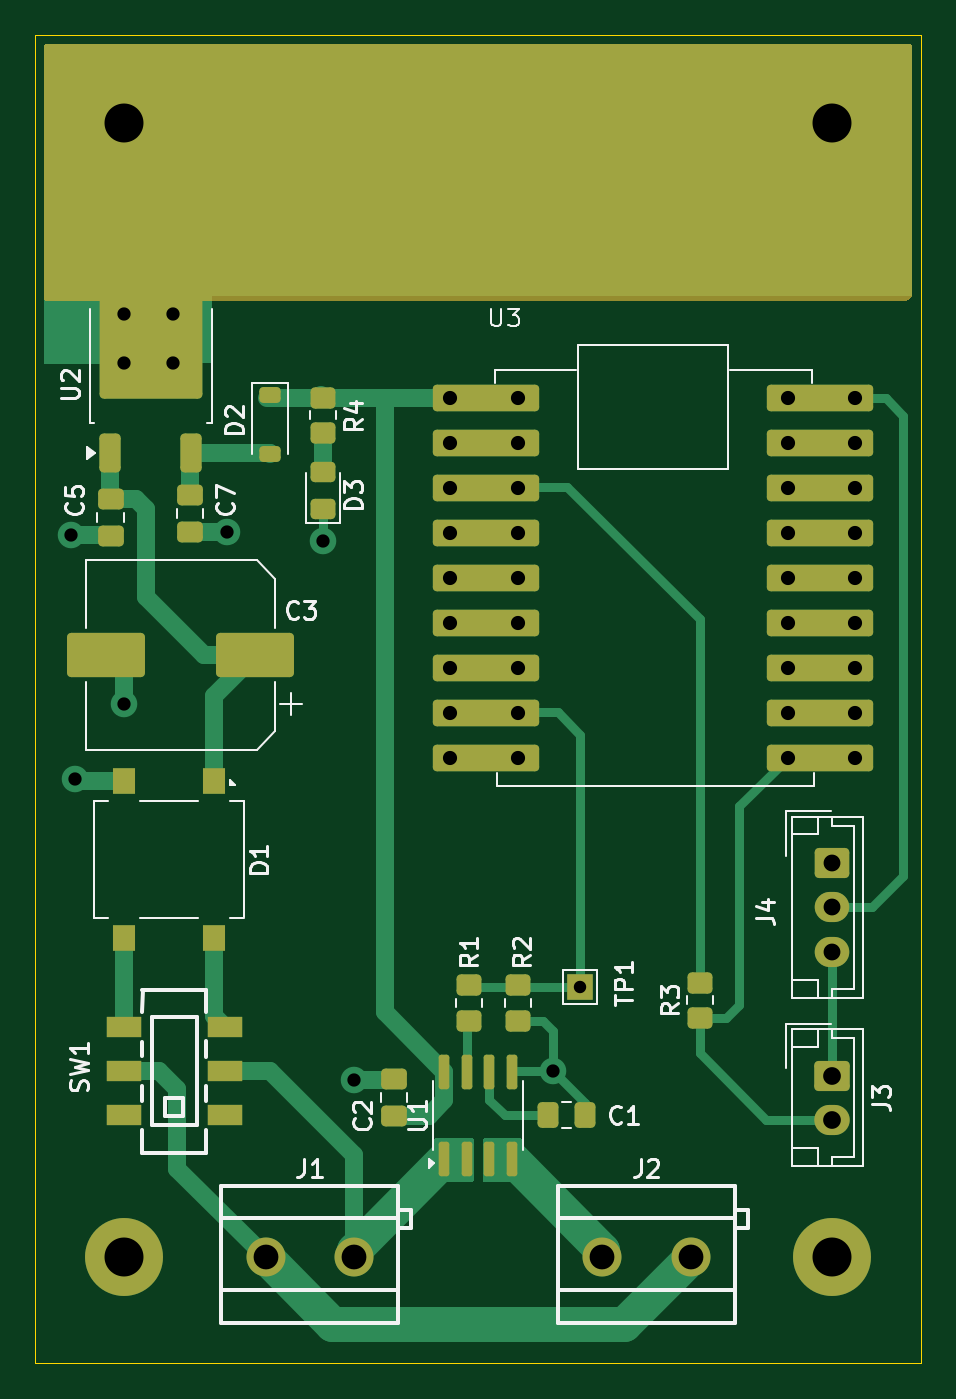
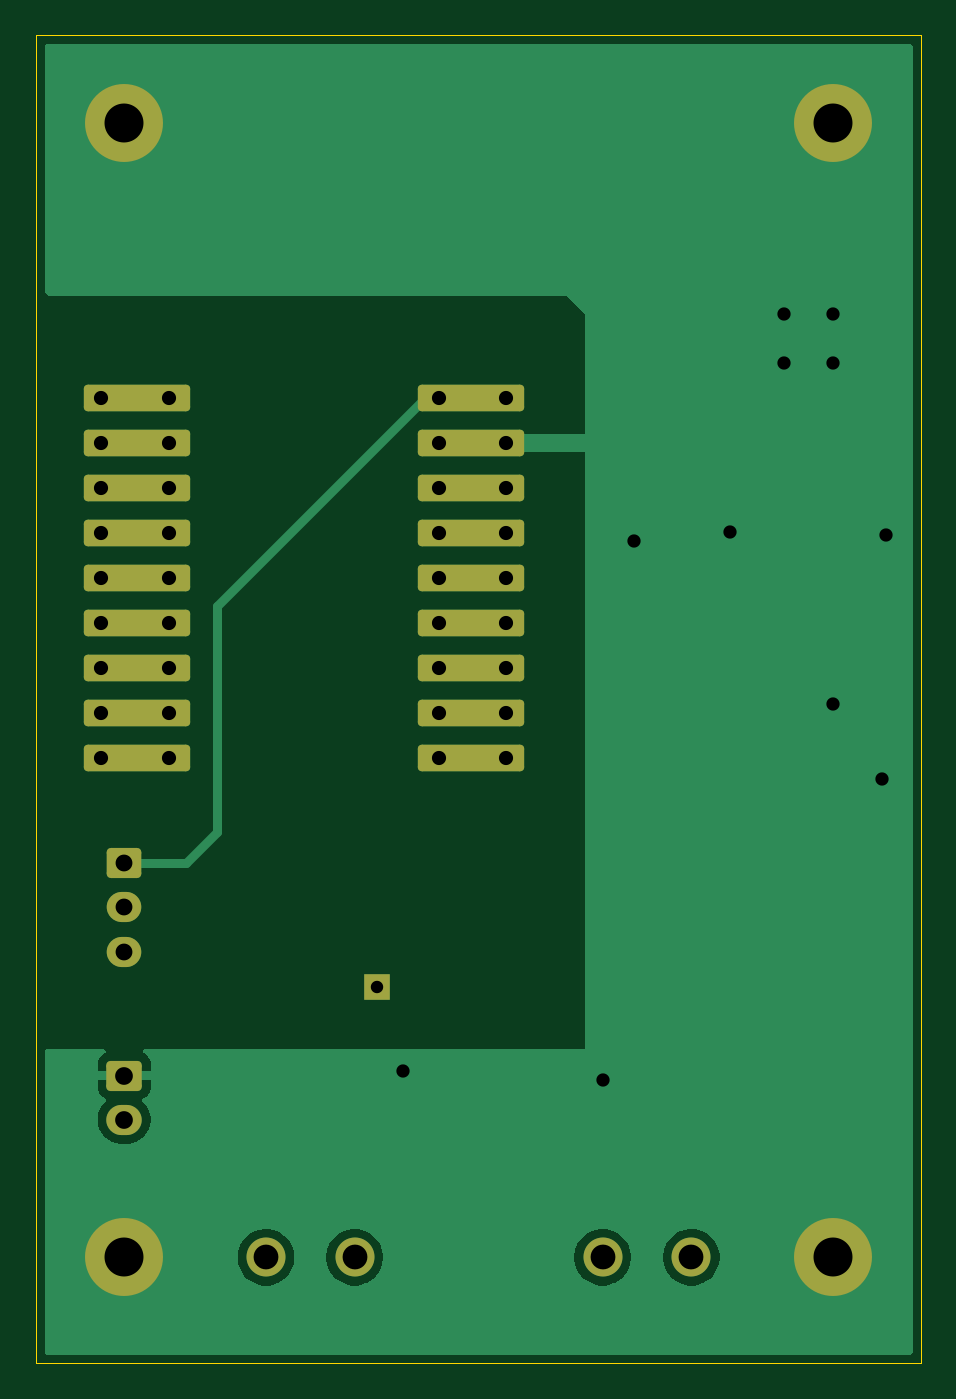
Circuit board: 9 layer files. Board 50.0 x 75.0 mm.
- bottom_copper: doorbell_pcb_v2-CuBottom.gbr (16511 bytes)
- top_copper: doorbell_pcb_v2-CuTop.gbr (17005 bytes)
- outline: doorbell_pcb_v2-EdgeCuts.gbr (615 bytes)
- bottom_mask: doorbell_pcb_v2-MaskBottom.gbr (3227 bytes)
- top_mask: doorbell_pcb_v2-MaskTop.gbr (6360 bytes)
- drill: doorbell_pcb_v2-NPTH.drl (265 bytes)
- drill: doorbell_pcb_v2-PTH.drl (1653 bytes)
- bottom_silk: doorbell_pcb_v2-SilkBottom.gbr (3237 bytes)
- top_silk: doorbell_pcb_v2-SilkTop.gbr (34942 bytes)

=== bottom_copper: doorbell_pcb_v2-CuBottom.gbr (16511 bytes, source omitted) ===
=== top_copper: doorbell_pcb_v2-CuTop.gbr (17005 bytes, source omitted) ===
=== outline: doorbell_pcb_v2-EdgeCuts.gbr ===
%TF.GenerationSoftware,KiCad,Pcbnew,9.0.2*%
%TF.CreationDate,2025-07-25T15:36:06+01:00*%
%TF.ProjectId,doorbell_pcb_v2,646f6f72-6265-46c6-9c5f-7063625f7632,rev?*%
%TF.SameCoordinates,Original*%
%TF.FileFunction,Profile,NP*%
%FSLAX46Y46*%
G04 Gerber Fmt 4.6, Leading zero omitted, Abs format (unit mm)*
G04 Created by KiCad (PCBNEW 9.0.2) date 2025-07-25 15:36:06*
%MOMM*%
%LPD*%
G01*
G04 APERTURE LIST*
%TA.AperFunction,Profile*%
%ADD10C,0.050000*%
%TD*%
G04 APERTURE END LIST*
D10*
X125000000Y-55000000D02*
X175000000Y-55000000D01*
X175000000Y-130000000D01*
X125000000Y-130000000D01*
X125000000Y-55000000D01*
M02*

=== bottom_mask: doorbell_pcb_v2-MaskBottom.gbr ===
%TF.GenerationSoftware,KiCad,Pcbnew,9.0.2*%
%TF.CreationDate,2025-07-25T15:36:06+01:00*%
%TF.ProjectId,doorbell_pcb_v2,646f6f72-6265-46c6-9c5f-7063625f7632,rev?*%
%TF.SameCoordinates,Original*%
%TF.FileFunction,Soldermask,Bot*%
%TF.FilePolarity,Negative*%
%FSLAX46Y46*%
G04 Gerber Fmt 4.6, Leading zero omitted, Abs format (unit mm)*
G04 Created by KiCad (PCBNEW 9.0.2) date 2025-07-25 15:36:06*
%MOMM*%
%LPD*%
G01*
G04 APERTURE LIST*
G04 Aperture macros list*
%AMRoundRect*
0 Rectangle with rounded corners*
0 $1 Rounding radius*
0 $2 $3 $4 $5 $6 $7 $8 $9 X,Y pos of 4 corners*
0 Add a 4 corners polygon primitive as box body*
4,1,4,$2,$3,$4,$5,$6,$7,$8,$9,$2,$3,0*
0 Add four circle primitives for the rounded corners*
1,1,$1+$1,$2,$3*
1,1,$1+$1,$4,$5*
1,1,$1+$1,$6,$7*
1,1,$1+$1,$8,$9*
0 Add four rect primitives between the rounded corners*
20,1,$1+$1,$2,$3,$4,$5,0*
20,1,$1+$1,$4,$5,$6,$7,0*
20,1,$1+$1,$6,$7,$8,$9,0*
20,1,$1+$1,$8,$9,$2,$3,0*%
G04 Aperture macros list end*
%ADD10C,4.400000*%
%ADD11RoundRect,0.250000X-0.750000X0.600000X-0.750000X-0.600000X0.750000X-0.600000X0.750000X0.600000X0*%
%ADD12O,2.000000X1.700000*%
%ADD13C,2.200000*%
%ADD14RoundRect,0.250000X-0.725000X0.600000X-0.725000X-0.600000X0.725000X-0.600000X0.725000X0.600000X0*%
%ADD15O,1.950000X1.700000*%
%ADD16RoundRect,0.225000X2.775000X0.525000X-2.775000X0.525000X-2.775000X-0.525000X2.775000X-0.525000X0*%
%ADD17C,1.000000*%
%ADD18RoundRect,0.225000X-2.775000X-0.525000X2.775000X-0.525000X2.775000X0.525000X-2.775000X0.525000X0*%
%ADD19R,1.500000X1.500000*%
G04 APERTURE END LIST*
D10*
%TO.C,H2*%
X170000000Y-60000000D03*
%TD*%
D11*
%TO.C,J3*%
X170000000Y-113750000D03*
D12*
X170000000Y-116250000D03*
%TD*%
D10*
%TO.C,H1*%
X130000000Y-60000000D03*
%TD*%
%TO.C,H4*%
X130000000Y-124000000D03*
%TD*%
D13*
%TO.C,J1*%
X138000000Y-124000000D03*
X143000000Y-124000000D03*
%TD*%
D10*
%TO.C,H3*%
X170000000Y-124000000D03*
%TD*%
D13*
%TO.C,J2*%
X157000000Y-124000000D03*
X162000000Y-124000000D03*
%TD*%
D14*
%TO.C,J4*%
X170000000Y-101750000D03*
D15*
X170000000Y-104250000D03*
X170000000Y-106750000D03*
%TD*%
D16*
%TO.C,U3*%
X150440000Y-75500000D03*
D17*
X152250000Y-75500000D03*
D16*
X150440000Y-78040000D03*
D17*
X152250000Y-78040000D03*
D16*
X150440000Y-80580000D03*
D17*
X152250000Y-80580000D03*
D16*
X150440000Y-83120000D03*
D17*
X152250000Y-83120000D03*
D16*
X150440000Y-85660000D03*
D17*
X152250000Y-85660000D03*
D16*
X150440000Y-88200000D03*
D17*
X152250000Y-88200000D03*
D16*
X150440000Y-90740000D03*
D17*
X152250000Y-90740000D03*
D16*
X150440000Y-93280000D03*
D17*
X152250000Y-93280000D03*
D16*
X150440000Y-95820000D03*
D17*
X152250000Y-95820000D03*
X167490000Y-95820000D03*
D18*
X169300000Y-95820000D03*
D17*
X167490000Y-93280000D03*
D18*
X169300000Y-93280000D03*
D17*
X167490000Y-90740000D03*
D18*
X169300000Y-90740000D03*
D17*
X167490000Y-88200000D03*
D18*
X169300000Y-88200000D03*
D17*
X167490000Y-85660000D03*
D18*
X169300000Y-85660000D03*
D17*
X167490000Y-83120000D03*
D18*
X169300000Y-83120000D03*
D17*
X167490000Y-80580000D03*
D18*
X169300000Y-80580000D03*
D17*
X167490000Y-78040000D03*
D18*
X169300000Y-78040000D03*
D17*
X167490000Y-75500000D03*
D18*
X169300000Y-75500000D03*
%TD*%
D19*
%TO.C,TP1*%
X155750000Y-108750000D03*
%TD*%
M02*

=== top_mask: doorbell_pcb_v2-MaskTop.gbr (6360 bytes, source omitted) ===
=== drill: doorbell_pcb_v2-NPTH.drl ===
M48
; DRILL file {KiCad 9.0.2} date 2025-07-25T15:36:06+0100
; FORMAT={-:-/ absolute / inch / decimal}
; #@! TF.CreationDate,2025-07-25T15:36:06+01:00
; #@! TF.GenerationSoftware,Kicad,Pcbnew,9.0.2
; #@! TF.FileFunction,NonPlated,1,2,NPTH
FMAT,2
INCH
%
G90
G05
M30

=== drill: doorbell_pcb_v2-PTH.drl ===
M48
; DRILL file {KiCad 9.0.2} date 2025-07-25T15:36:06+0100
; FORMAT={-:-/ absolute / inch / decimal}
; #@! TF.CreationDate,2025-07-25T15:36:06+01:00
; #@! TF.GenerationSoftware,Kicad,Pcbnew,9.0.2
; #@! TF.FileFunction,Plated,1,2,PTH
FMAT,2
INCH
; #@! TA.AperFunction,Plated,PTH,ComponentDrill
T1C0.0276
; #@! TA.AperFunction,Plated,PTH,ViaDrill
T2C0.0295
; #@! TA.AperFunction,Plated,PTH,ComponentDrill
T3C0.0315
; #@! TA.AperFunction,Plated,PTH,ComponentDrill
T4C0.0374
; #@! TA.AperFunction,Plated,PTH,ComponentDrill
T5C0.0394
; #@! TA.AperFunction,Plated,PTH,ComponentDrill
T6C0.0551
; #@! TA.AperFunction,Plated,PTH,ComponentDrill
T7C0.0866
%
G90
G05
T1
X6.1319Y-4.2815
T2
X5.0Y-3.2776
X5.0098Y-3.8189
X5.1181Y-2.7854
X5.1181Y-2.8937
X5.1181Y-3.6516
X5.2264Y-2.7854
X5.2264Y-2.8937
X5.3474Y-3.2707
X5.561Y-3.2906
X5.6299Y-4.4882
X6.0728Y-4.4685
T3
X5.8441Y-2.9724
X5.8441Y-3.0724
X5.8441Y-3.1724
X5.8441Y-3.2724
X5.8441Y-3.3724
X5.8441Y-3.4724
X5.8441Y-3.5724
X5.8441Y-3.6724
X5.8441Y-3.7724
X5.9941Y-2.9724
X5.9941Y-3.0724
X5.9941Y-3.1724
X5.9941Y-3.2724
X5.9941Y-3.3724
X5.9941Y-3.4724
X5.9941Y-3.5724
X5.9941Y-3.6724
X5.9941Y-3.7724
X6.5941Y-2.9724
X6.5941Y-3.0724
X6.5941Y-3.1724
X6.5941Y-3.2724
X6.5941Y-3.3724
X6.5941Y-3.4724
X6.5941Y-3.5724
X6.5941Y-3.6724
X6.5941Y-3.7724
X6.7441Y-2.9724
X6.7441Y-3.0724
X6.7441Y-3.1724
X6.7441Y-3.2724
X6.7441Y-3.3724
X6.7441Y-3.4724
X6.7441Y-3.5724
X6.7441Y-3.6724
X6.7441Y-3.7724
T4
X6.6929Y-4.0059
X6.6929Y-4.1043
X6.6929Y-4.2028
T5
X6.6929Y-4.4783
X6.6929Y-4.5768
T6
X5.4331Y-4.8819
X5.6299Y-4.8819
X6.1811Y-4.8819
X6.378Y-4.8819
T7
X5.1181Y-2.3622
X5.1181Y-4.8819
X6.6929Y-2.3622
X6.6929Y-4.8819
M30

=== bottom_silk: doorbell_pcb_v2-SilkBottom.gbr ===
%TF.GenerationSoftware,KiCad,Pcbnew,9.0.2*%
%TF.CreationDate,2025-07-25T15:36:06+01:00*%
%TF.ProjectId,doorbell_pcb_v2,646f6f72-6265-46c6-9c5f-7063625f7632,rev?*%
%TF.SameCoordinates,Original*%
%TF.FileFunction,Legend,Bot*%
%TF.FilePolarity,Positive*%
%FSLAX46Y46*%
G04 Gerber Fmt 4.6, Leading zero omitted, Abs format (unit mm)*
G04 Created by KiCad (PCBNEW 9.0.2) date 2025-07-25 15:36:06*
%MOMM*%
%LPD*%
G01*
G04 APERTURE LIST*
G04 Aperture macros list*
%AMRoundRect*
0 Rectangle with rounded corners*
0 $1 Rounding radius*
0 $2 $3 $4 $5 $6 $7 $8 $9 X,Y pos of 4 corners*
0 Add a 4 corners polygon primitive as box body*
4,1,4,$2,$3,$4,$5,$6,$7,$8,$9,$2,$3,0*
0 Add four circle primitives for the rounded corners*
1,1,$1+$1,$2,$3*
1,1,$1+$1,$4,$5*
1,1,$1+$1,$6,$7*
1,1,$1+$1,$8,$9*
0 Add four rect primitives between the rounded corners*
20,1,$1+$1,$2,$3,$4,$5,0*
20,1,$1+$1,$4,$5,$6,$7,0*
20,1,$1+$1,$6,$7,$8,$9,0*
20,1,$1+$1,$8,$9,$2,$3,0*%
G04 Aperture macros list end*
%ADD10C,4.400000*%
%ADD11RoundRect,0.250000X-0.750000X0.600000X-0.750000X-0.600000X0.750000X-0.600000X0.750000X0.600000X0*%
%ADD12O,2.000000X1.700000*%
%ADD13C,2.200000*%
%ADD14RoundRect,0.250000X-0.725000X0.600000X-0.725000X-0.600000X0.725000X-0.600000X0.725000X0.600000X0*%
%ADD15O,1.950000X1.700000*%
%ADD16RoundRect,0.225000X2.775000X0.525000X-2.775000X0.525000X-2.775000X-0.525000X2.775000X-0.525000X0*%
%ADD17C,1.000000*%
%ADD18RoundRect,0.225000X-2.775000X-0.525000X2.775000X-0.525000X2.775000X0.525000X-2.775000X0.525000X0*%
%ADD19R,1.500000X1.500000*%
G04 APERTURE END LIST*
%LPC*%
D10*
%TO.C,H2*%
X170000000Y-60000000D03*
%TD*%
D11*
%TO.C,J3*%
X170000000Y-113750000D03*
D12*
X170000000Y-116250000D03*
%TD*%
D10*
%TO.C,H1*%
X130000000Y-60000000D03*
%TD*%
%TO.C,H4*%
X130000000Y-124000000D03*
%TD*%
D13*
%TO.C,J1*%
X138000000Y-124000000D03*
X143000000Y-124000000D03*
%TD*%
D10*
%TO.C,H3*%
X170000000Y-124000000D03*
%TD*%
D13*
%TO.C,J2*%
X157000000Y-124000000D03*
X162000000Y-124000000D03*
%TD*%
D14*
%TO.C,J4*%
X170000000Y-101750000D03*
D15*
X170000000Y-104250000D03*
X170000000Y-106750000D03*
%TD*%
D16*
%TO.C,U3*%
X150440000Y-75500000D03*
D17*
X152250000Y-75500000D03*
D16*
X150440000Y-78040000D03*
D17*
X152250000Y-78040000D03*
D16*
X150440000Y-80580000D03*
D17*
X152250000Y-80580000D03*
D16*
X150440000Y-83120000D03*
D17*
X152250000Y-83120000D03*
D16*
X150440000Y-85660000D03*
D17*
X152250000Y-85660000D03*
D16*
X150440000Y-88200000D03*
D17*
X152250000Y-88200000D03*
D16*
X150440000Y-90740000D03*
D17*
X152250000Y-90740000D03*
D16*
X150440000Y-93280000D03*
D17*
X152250000Y-93280000D03*
D16*
X150440000Y-95820000D03*
D17*
X152250000Y-95820000D03*
X167490000Y-95820000D03*
D18*
X169300000Y-95820000D03*
D17*
X167490000Y-93280000D03*
D18*
X169300000Y-93280000D03*
D17*
X167490000Y-90740000D03*
D18*
X169300000Y-90740000D03*
D17*
X167490000Y-88200000D03*
D18*
X169300000Y-88200000D03*
D17*
X167490000Y-85660000D03*
D18*
X169300000Y-85660000D03*
D17*
X167490000Y-83120000D03*
D18*
X169300000Y-83120000D03*
D17*
X167490000Y-80580000D03*
D18*
X169300000Y-80580000D03*
D17*
X167490000Y-78040000D03*
D18*
X169300000Y-78040000D03*
D17*
X167490000Y-75500000D03*
D18*
X169300000Y-75500000D03*
%TD*%
D19*
%TO.C,TP1*%
X155750000Y-108750000D03*
%TD*%
%LPD*%
M02*

=== top_silk: doorbell_pcb_v2-SilkTop.gbr (34942 bytes, source omitted) ===
